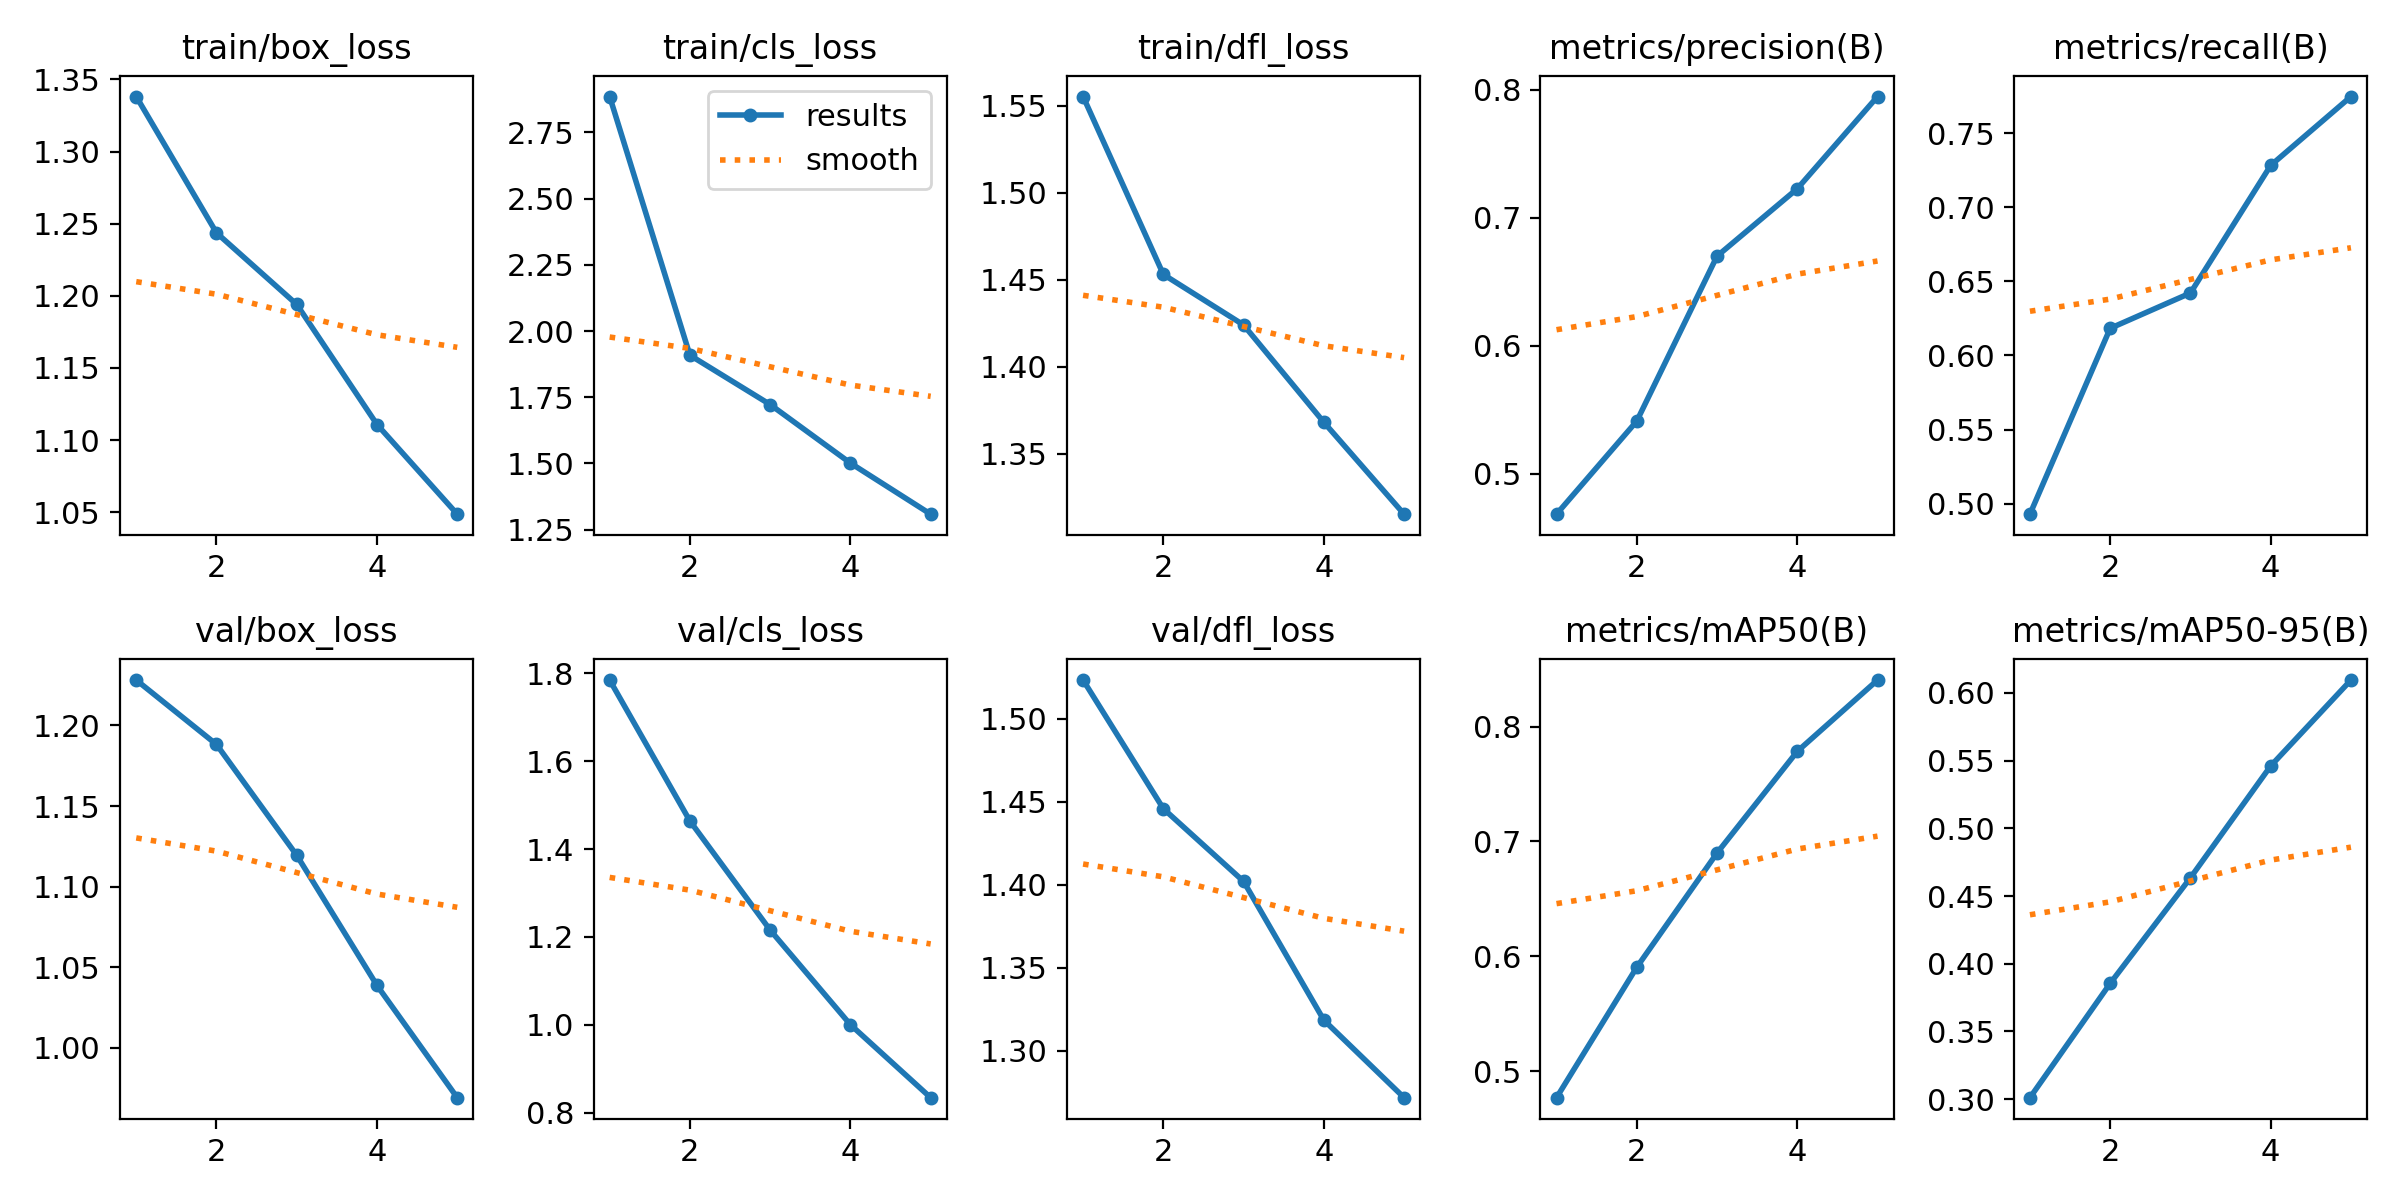

Data behind this chart, as committed beside it:
epoch, time, train/box_loss, train/cls_loss, train/dfl_loss, metrics/precision(B), metrics/recall(B), metrics/mAP50(B), metrics/mAP50-95(B), val/box_loss, val/cls_loss, val/dfl_loss, lr/pg0, lr/pg1, lr/pg2
1, 102.1, 1.338, 2.886, 1.555, 0.4682, 0.493, 0.4768, 0.3011, 1.228, 1.785, 1.523, 0.0001851, 0.0001851, 0.0001851
2, 194.3, 1.244, 1.909, 1.453, 0.541, 0.6183, 0.5904, 0.3855, 1.188, 1.464, 1.446, 0.0002971, 0.0002971, 0.0002971
3, 285.5, 1.194, 1.722, 1.424, 0.67, 0.6421, 0.6899, 0.4635, 1.119, 1.216, 1.402, 0.0003357, 0.0003357, 0.0003357
4, 376.5, 1.111, 1.501, 1.368, 0.7228, 0.7282, 0.7784, 0.5461, 1.039, 1, 1.319, 0.0002257, 0.0002257, 0.0002257
5, 467.2, 1.049, 1.308, 1.315, 0.7949, 0.7746, 0.8406, 0.6095, 0.9691, 0.8343, 1.272, 0.0001156, 0.0001156, 0.0001156
